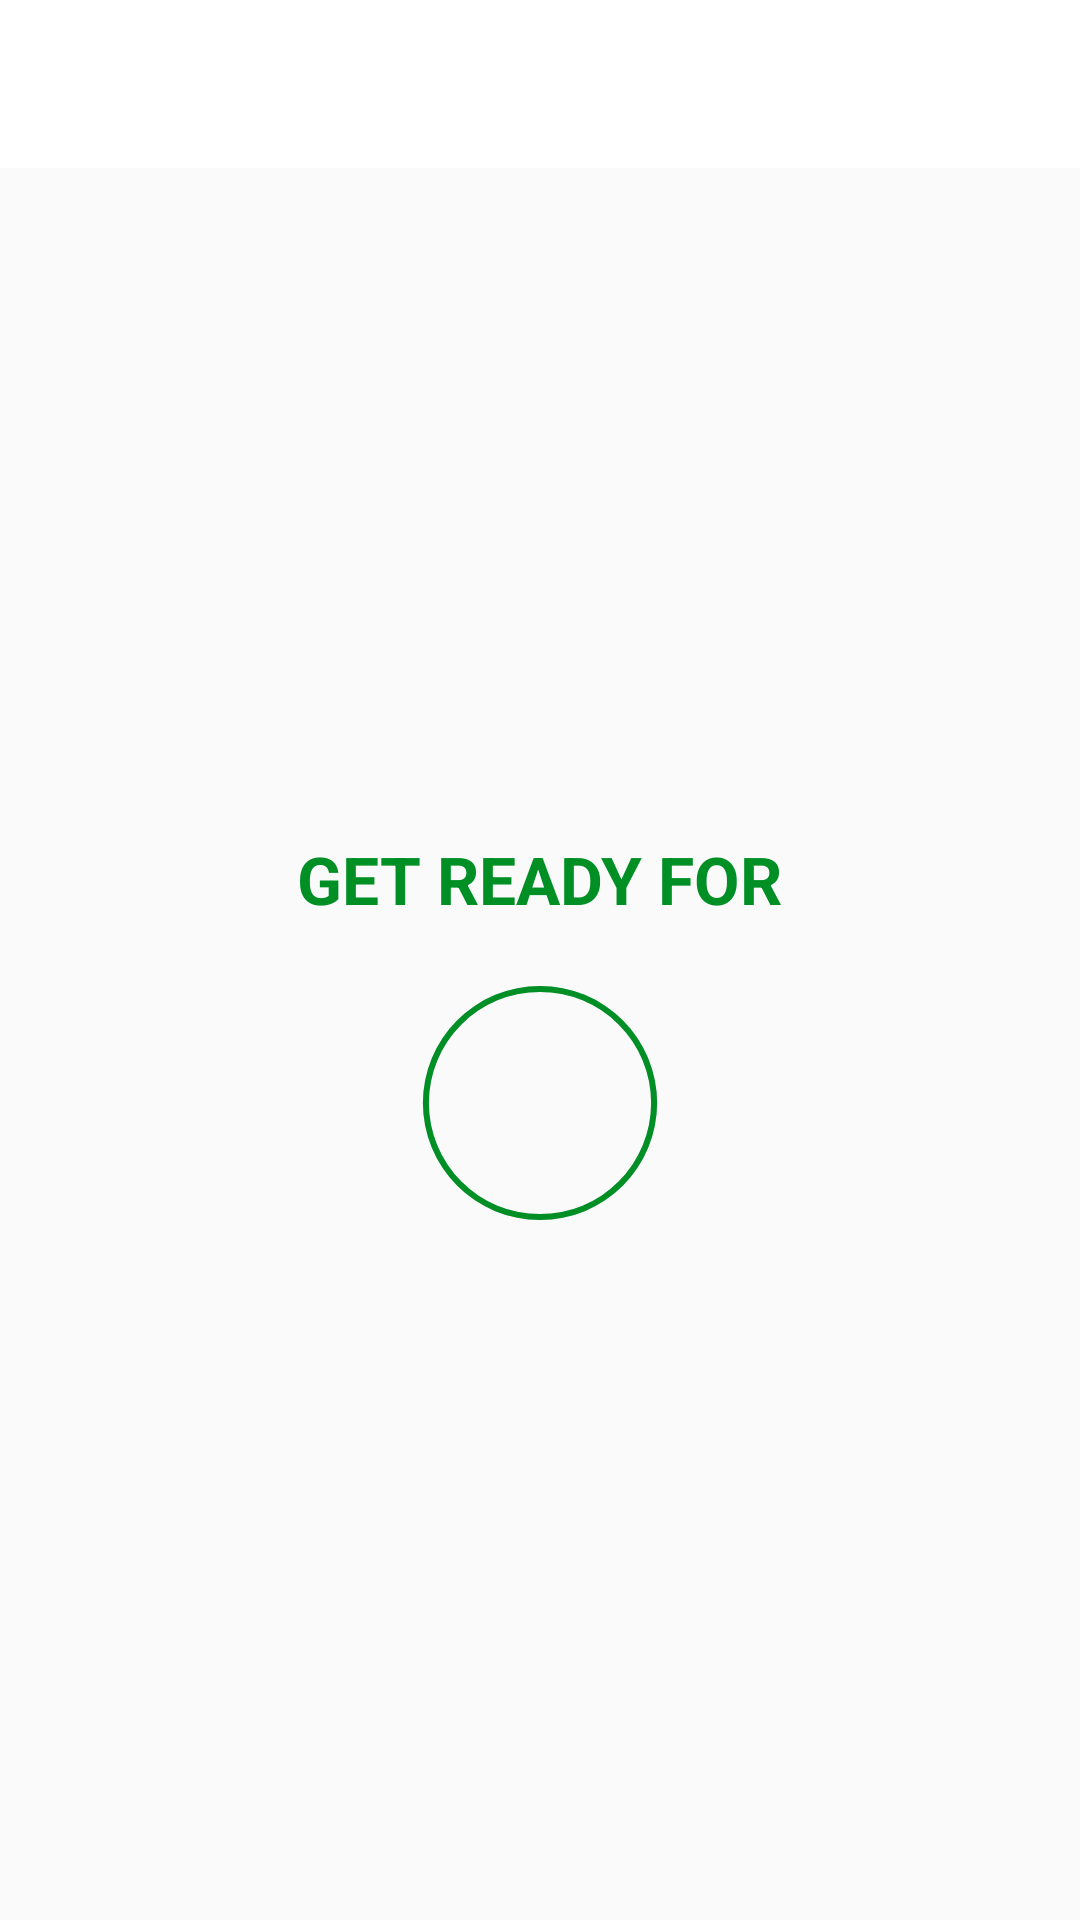

Android layout source for this screen:
<!-- AndroidManifest.xml: activity theme Theme.AppCompat.Light.NoActionBar -->
<!-- res/layout/activity_excercise.xml -->
<?xml version="1.0" encoding="utf-8"?>
<layout xmlns:android="http://schemas.android.com/apk/res/android"
    xmlns:app="http://schemas.android.com/apk/res-auto"
    xmlns:tools="http://schemas.android.com/tools">

    <RelativeLayout
        android:layout_width="match_parent"
        android:layout_height="match_parent">

        <androidx.appcompat.widget.Toolbar
            android:id="@+id/toolbar_excersie_activity"
            android:layout_width="match_parent"
            android:layout_height="?android:attr/actionBarSize"
            android:background="@color/white"
            android:theme="@style/toolbar_theme"
            app:titleTextColor="@color/black" />

        <LinearLayout
            android:id="@+id/llResultView"
            android:layout_width="match_parent"
            android:layout_height="match_parent"
            android:layout_below="@+id/toolbar_excersie_activity"
            android:gravity="center"
            android:orientation="vertical"
            android:visibility="visible">

            <TextView
                android:layout_width="wrap_content"
                android:layout_height="wrap_content"
                android:text="@string/get_ready_for"
                android:textColor="@color/colorAccent"
                android:textSize="22sp"
                android:textStyle="bold" />

            <FrameLayout
                android:layout_width="100dp"
                android:layout_height="100dp"
                android:layout_marginTop="10dp"
                android:background="@drawable/item_circular_color_accent_border">

                <ProgressBar
                    android:id="@+id/progressBar"
                    style="?android:attr/progressBarStyleHorizontal"
                    android:layout_width="100dp"
                    android:layout_height="100dp"
                    android:layout_gravity="center"
                    android:background="@drawable/circular_progress_gray"
                    android:indeterminate="false"
                    android:max="10"
                    android:progress="100"
                    android:progressDrawable="@drawable/circular_progress_bar"
                    android:rotation="-90" />

                <LinearLayout
                    android:layout_width="60dp"
                    android:layout_height="60dp"
                    android:layout_gravity="center"
                    android:background="@drawable/item_circular_color_accent_background"
                    android:gravity="center">

                    <TextView
                        android:id="@+id/tvTimer"
                        android:layout_width="wrap_content"
                        android:layout_height="wrap_content"
                        android:textColor="#FFFFFF"
                        android:textSize="25sp"
                        android:textStyle="bold"
                        tools:text="10" />
                </LinearLayout>
            </FrameLayout>
        </LinearLayout>

        <LinearLayout
            android:id="@+id/llExcersieView"
            android:layout_width="match_parent"
            android:layout_height="match_parent"
            android:layout_below="@+id/toolbar_excersie_activity"
            android:gravity="center"
            android:orientation="vertical"
            android:visibility="gone"
            tools:visibility="visible">

            <TextView
                android:id="@+id/tvExcersieName"
                android:layout_width="wrap_content"
                android:layout_height="wrap_content"
                android:text="Excerise Name"
                android:textColor="@color/colorAccent"
                android:textSize="22sp"
                android:textStyle="bold" />

            <FrameLayout
                android:layout_width="100dp"
                android:layout_height="100dp"
                android:layout_marginTop="10dp"
                android:background="@drawable/item_circular_color_accent_border">

                <ProgressBar
                    android:id="@+id/progressBarExcersie"
                    style="?android:attr/progressBarStyleHorizontal"
                    android:layout_width="100dp"
                    android:layout_height="100dp"
                    android:layout_gravity="center"
                    android:background="@drawable/circular_progress_gray"
                    android:indeterminate="false"
                    android:max="10"
                    android:progress="100"
                    android:progressDrawable="@drawable/circular_progress_bar"
                    android:rotation="-90" />

                <LinearLayout
                    android:layout_width="60dp"
                    android:layout_height="60dp"
                    android:layout_gravity="center"
                    android:background="@drawable/item_circular_color_accent_background"
                    android:gravity="center">

                    <TextView
                        android:id="@+id/tvExcersieTimer"
                        android:layout_width="wrap_content"
                        android:layout_height="wrap_content"
                        android:textColor="#FFFFFF"
                        android:textSize="25sp"
                        android:textStyle="bold"
                        tools:text="30" />
                </LinearLayout>
            </FrameLayout>
        </LinearLayout>
    </RelativeLayout>


</layout>
<!-- resources referenced by this layout -->
<resources>
  <color name="black">#FF000000</color>
  <color name="colorAccent">#008F24</color>
  <color name="white">#FFFFFFFF</color>
  <!-- drawable circular_progress_bar (drawable-v24) -->
  <?xml version="1.0" encoding="utf-8"?>
  <layer-list xmlns:android="http://schemas.android.com/apk/res/android">
      <item>
          <shape
              android:innerRadiusRatio="2.7"
              android:shape="ring"
              android:thicknessRatio="50.0"
              android:useLevel="true">
  
              <solid android:color="@color/colorAccent" />
  
          </shape>
      </item>
  </layer-list>
  <!-- drawable circular_progress_gray (drawable-v24) -->
  <?xml version="1.0" encoding="utf-8"?>
  <layer-list xmlns:android="http://schemas.android.com/apk/res/android">
      <item>
          <shape
              android:innerRadiusRatio="2.7"
              android:shape="ring"
              android:thicknessRatio="50.0"
              android:useLevel="false">
  
              <solid android:color="#D4DEE7" />
          </shape>
      </item>
  </layer-list>
  <string name="get_ready_for">GET READY FOR</string>
  <style name="toolbar_theme" parent="@style/ThemeOverlay.AppCompat.Dark.ActionBar">
          <item name="colorControlNormal">@color/black</item>
      </style>
</resources>
